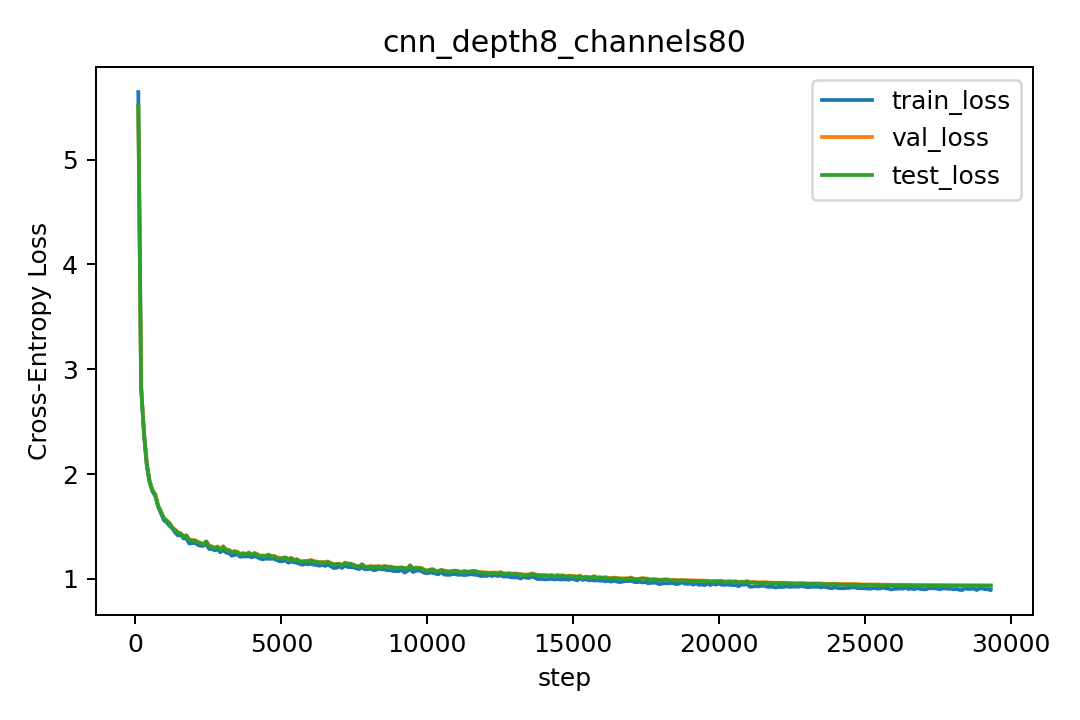

Values plotted in this chart, from the file beside it:
step, lr, train_loss, val_loss, test_loss
97, 0.000291, 5.645, 5.508, 5.519
194, 0.000582, 2.834, 2.829, 2.821
291, 0.000873, 2.384, 2.399, 2.391
388, 0.001164, 2.078, 2.099, 2.094
485, 0.001455, 1.92, 1.935, 1.929
582, 0.001746, 1.834, 1.847, 1.842
679, 0.002037, 1.79, 1.808, 1.803
776, 0.002328, 1.688, 1.702, 1.696
873, 0.002619, 1.624, 1.644, 1.64
970, 0.00291, 1.56, 1.583, 1.578
1067, 0.003, 1.54, 1.56, 1.555
1164, 0.003, 1.507, 1.535, 1.53
1261, 0.002999, 1.482, 1.494, 1.486
1358, 0.002999, 1.442, 1.47, 1.465
1455, 0.002998, 1.414, 1.445, 1.442
1552, 0.002997, 1.419, 1.436, 1.429
1649, 0.002996, 1.386, 1.408, 1.401
1746, 0.002995, 1.385, 1.418, 1.411
1843, 0.002993, 1.337, 1.378, 1.371
1940, 0.002992, 1.341, 1.371, 1.364
2037, 0.00299, 1.343, 1.37, 1.365
2134, 0.002988, 1.325, 1.353, 1.349
2231, 0.002986, 1.315, 1.345, 1.339
2328, 0.002984, 1.315, 1.334, 1.328
2425, 0.002981, 1.334, 1.361, 1.354
2522, 0.002979, 1.285, 1.321, 1.312
2619, 0.002976, 1.286, 1.31, 1.304
2716, 0.002973, 1.272, 1.298, 1.292
2813, 0.00297, 1.282, 1.31, 1.304
2910, 0.002966, 1.254, 1.283, 1.276
3007, 0.002963, 1.275, 1.312, 1.307
3104, 0.002959, 1.251, 1.282, 1.274
3201, 0.002955, 1.245, 1.278, 1.272
3298, 0.002951, 1.221, 1.258, 1.253
3395, 0.002947, 1.23, 1.264, 1.262
3492, 0.002943, 1.234, 1.259, 1.254
3589, 0.002939, 1.211, 1.24, 1.233
3686, 0.002934, 1.215, 1.247, 1.242
3783, 0.002929, 1.213, 1.237, 1.233
3880, 0.002924, 1.218, 1.254, 1.244
3977, 0.002919, 1.205, 1.233, 1.227
4074, 0.002914, 1.216, 1.249, 1.242
4171, 0.002908, 1.208, 1.238, 1.231
4268, 0.002902, 1.192, 1.221, 1.214
4365, 0.002897, 1.188, 1.225, 1.22
4462, 0.002891, 1.194, 1.222, 1.215
4559, 0.002884, 1.192, 1.234, 1.227
4656, 0.002878, 1.192, 1.218, 1.213
4753, 0.002872, 1.192, 1.22, 1.215
4850, 0.002865, 1.179, 1.207, 1.2
4947, 0.002858, 1.167, 1.2, 1.194
5044, 0.002851, 1.169, 1.202, 1.195
5141, 0.002844, 1.176, 1.206, 1.203
5238, 0.002837, 1.154, 1.188, 1.185
5335, 0.00283, 1.166, 1.202, 1.198
5432, 0.002822, 1.158, 1.181, 1.175
5529, 0.002814, 1.154, 1.19, 1.184
5626, 0.002807, 1.142, 1.172, 1.165
5723, 0.002799, 1.135, 1.17, 1.164
5820, 0.00279, 1.144, 1.173, 1.166
... 243 more rows
